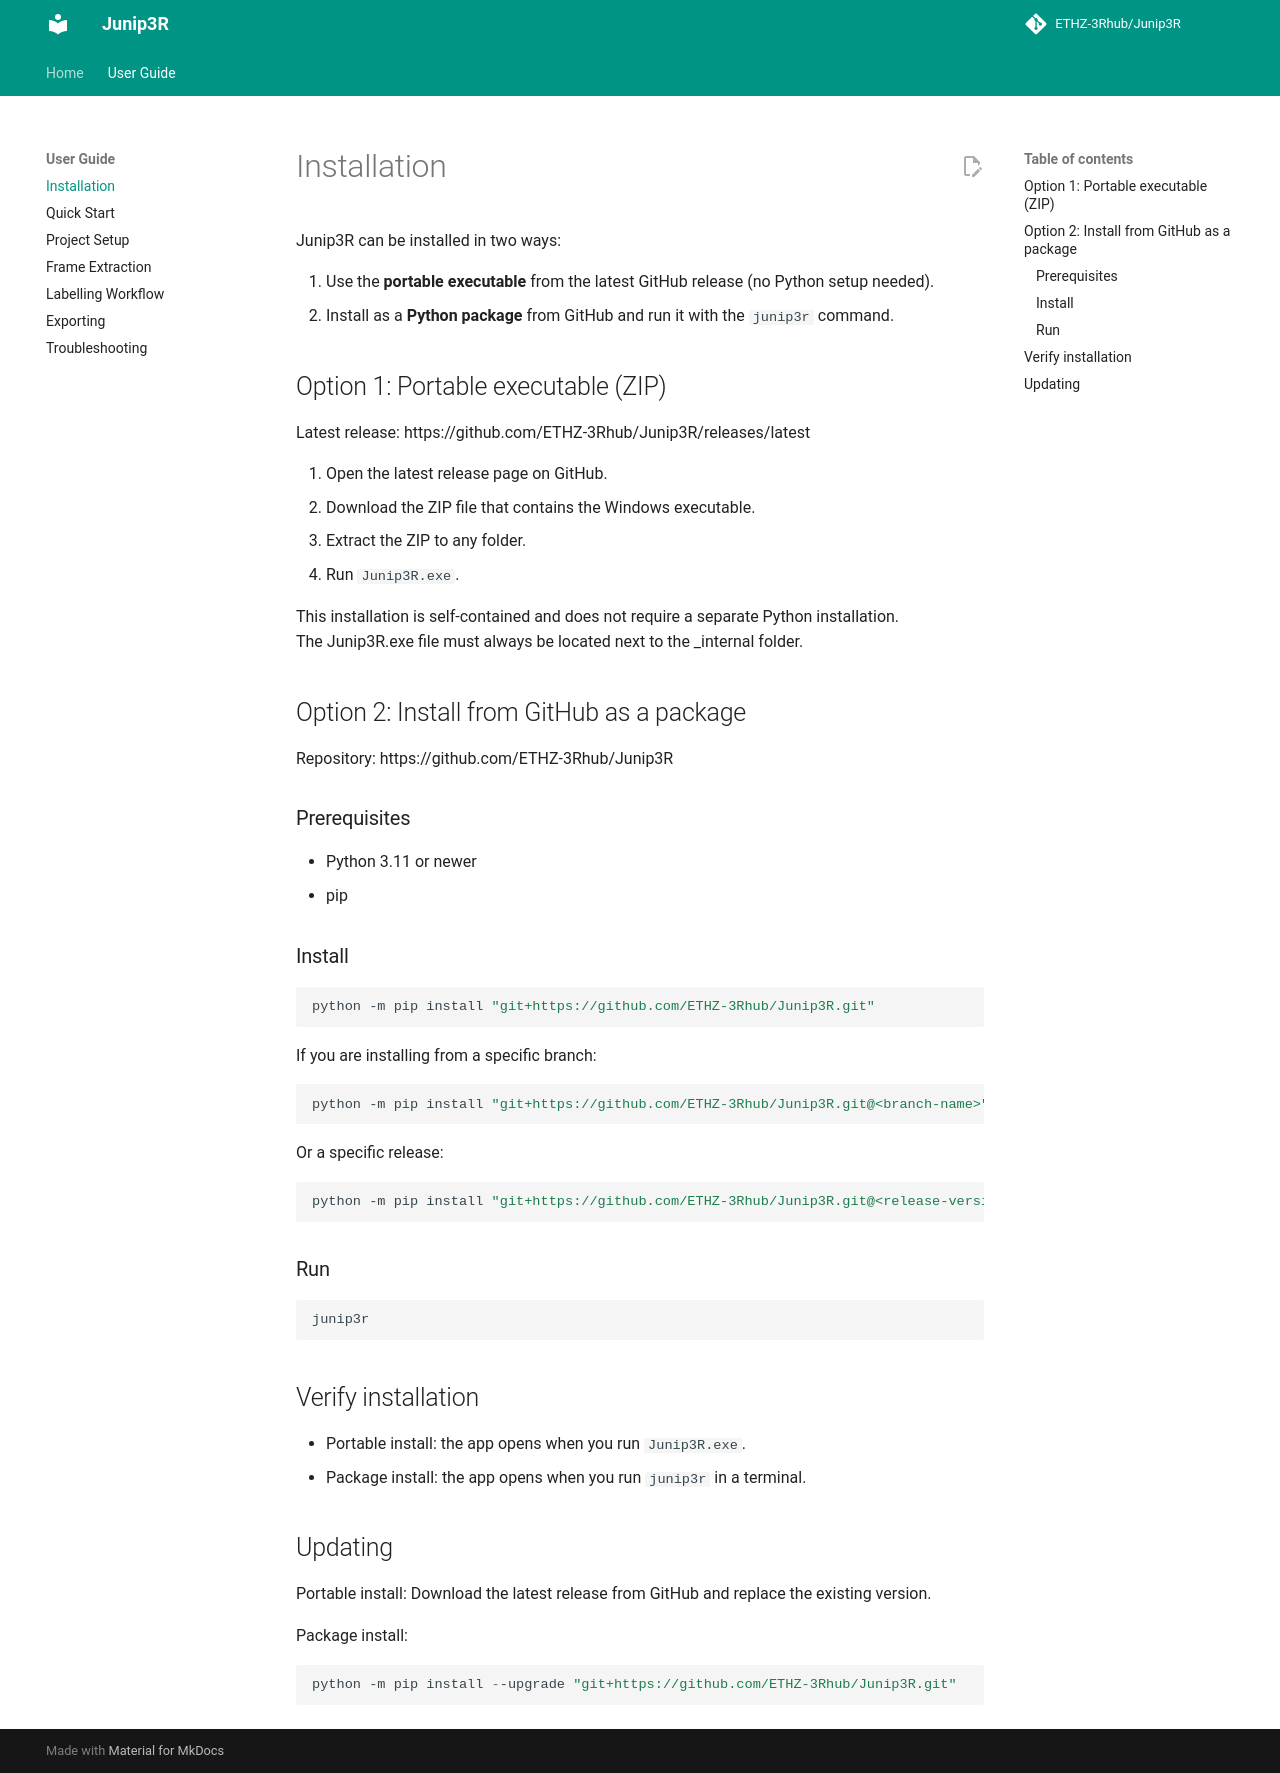

repository: ETHZ-3Rhub/Junip3R · page: User Guide/Installation/index.html · generator: mkdocs

# Installation

Junip3R can be installed in two ways:

1. Use the **portable executable** from the latest GitHub release (no Python setup needed).
2. Install as a **Python package** from GitHub and run it with the `junip3r` command.

## Option 1: Portable executable (ZIP)

Latest release: https://github.com/ETHZ-3Rhub/Junip3R/releases/latest

1. Open the latest release page on GitHub.
2. Download the ZIP file that contains the Windows executable.
3. Extract the ZIP to any folder.
4. Run `Junip3R.exe`.

This installation is self-contained and does not require a separate Python installation.  
The Junip3R.exe file must always be located next to the _internal folder.

## Option 2: Install from GitHub as a package

Repository: https://github.com/ETHZ-3Rhub/Junip3R

### Prerequisites

- Python 3.11 or newer
- pip

### Install

```powershell
python -m pip install "git+https://github.com/ETHZ-3Rhub/Junip3R.git"
```

If you are installing from a specific branch:

```powershell
python -m pip install "git+https://github.com/ETHZ-3Rhub/Junip3R.git@<branch-name>"
```

Or a specific release:

```powershell
python -m pip install "git+https://github.com/ETHZ-3Rhub/Junip3R.git@<release-version>"
```

### Run

```powershell
junip3r
```

## Verify installation

- Portable install: the app opens when you run `Junip3R.exe`.
- Package install: the app opens when you run `junip3r` in a terminal.

## Updating

Portable install: Download the latest release from GitHub and replace the existing version.

Package install:

```powershell
python -m pip install --upgrade "git+https://github.com/ETHZ-3Rhub/Junip3R.git"
```
